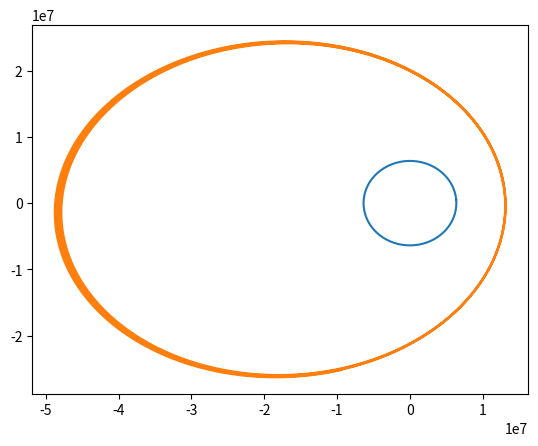

This chart was generated by the following Python code: (Note: this script raises an exception after producing the figure.)
##############################################################
# Euler code to calculate a satellite orbit                  #
##############################################################
# [redacted]
# 2022 04 19
##############################################################
# This code will calculate the path of an orbit given a 
#  specific velocity of the object and it's direction. 
#  It would probably be be better to have the whole calcuation 
#  go in reverse. But I didn't do that on purpose since we are
#  verifying that an elipse comes from a distance squared law
#  with this code.
##############################################################
# Load Libraries
import numpy as np                 # Numerical calculation library
import matplotlib.pyplot as plt    # Data plotting libary

##############################################################
# Initial conditions and physial setup constants
R=6371E3       # Radius of Earth in m
M=5.9E24       # Mass of plannet in Kg
m=0.020        # mass of our sattelite in kilograms
G=5.11E-11     # N*m**2/kg**2 Gravitational Constant
x0=2*R         # Initial x position in m (The Earth is at x = 0)
y0=0.5*R       # Initial y position in m (The Earth is at y = 0)
v0=6000.0       # Initial satellite velocity in m/s
thetadeg=100   # Satellite launch angle in degrees
             
##############################################################
## Set up the time steps and number of calcualtions
deltat=1.0        # Time steps of 0.01 seconds
ti=0              # starting at t=0
tf=300000         # final time in seconds
N=int((tf-ti)/deltat)  # calcualte how many time steps are in tf-ti seconds

##############################################################
# Preliminary calculations
pi=np.arccos(-1.0)         # calculate pi to machine percision
theta=thetadeg*pi/180      # calcualte theta in radians
vx1=v0*np.cos(theta)       # calculte the x component of the initial velocity
vy1=v0*np.sin(theta)       # calculte the y component of the initial velocity

##############################################################
# define and zero arrays
t=np.zeros((N))
x=np.zeros((N))
y=np.zeros((N))
vx=np.zeros((N))
vy=np.zeros((N))


##############################################################
## make an array of times to use
t=np.linspace(0,tf,num=N);
##############################################################
# Draw The Earth
r=R                               # distance from center in m
ThetaE0=0.00                      # initial angle in degrees
delta_ThetaE=5                    # change in angle in degrees
# calculate the number of points to use in our Earth drawing
Ne= int(360/delta_ThetaE)+1       # number of points
ye=np.zeros((Ne))
xe=np.zeros((Ne))
# Draw Circle to represent the Earth
ye[0]=0        # initial y positoin
xe[0]=r
thetaE=ThetaE0
for i in range (0,Ne):
    thetaE=thetaE+delta_ThetaE
    xe[i]=r*np.cos(thetaE*pi/180)
    ye[i]=r*np.sin(thetaE*pi/180)
plt.plot(xe, ye)

##############################################################
# now perform an Euler's Method Calculation
# now recalling that vx(i) already has a cos(theta) in it,
# we can use this to calculate the x part of the resistive
# force and likewise use vy(i) in calculating the y part of
# the resistive force. No explicit calculation of theta is
# necessary this way, and we save lots of computation time.
x=np.zeros((N))
y=np.zeros((N))
vx=np.zeros((N))
vy=np.zeros((N))

# Put the starting point in the arrays
x[0]=x0                        # initial x position
y[0]=y0                        # initial y positoin
vx[0]=vx1                      # initial x velocity
vy[0]=vy1                      # initial y velocity, what we give it

# Now calculate all the other points of the satellite path
print('working')
for i in range (0,N-1):
    r=np.sqrt(x[i]**2+y[i]**2)
    if x[i] != 0:
        theta=np.arctan(y[i]/x[i])
    else:
        theta=pi/2
        
    if y[i]>0 and x[i]<0:
       theta=pi+theta
    if y[i]<0 and x[i]<=0:
       theta=theta+pi
    if y[i]<0 and x[i]>0:
       theta=2*pi+theta
    if r<R:
       print("hit surface")
       break   #hit surface

    # Calculate the velocity and acceleration terms   
    fx=vx[i]
    gx=-np.cos(theta) * G*M/r**2
    fy=vy[i]
    gy=-np.sin(theta) * G*M/r**2
    
    # Take an Euler step
    x[i+1]=x[i]+deltat*fx
    y[i+1]=y[i]+deltat*fy
    vx[i+1]=vx[i]+deltat*gx
    vy[i+1]=vy[i]+deltat*gy   
print('done')

# Now plot our satellite path 
plt.plot(x[:i],y[:i])
plt.show()

# And that is the end of the program

###############################################################
##now perform an RK2 Method Calculation
# Put the starting point in the arrays
x[0]=x0                        # initial x position
y[0]=y0                        # initial y positoin
vx[0]=vx1                      # initial x velocity
vy[0]=vy1                      # initial y velocity, what we give it

for i in range (0,N-1):
    # Check to see if we hit the Earth
    r=np.sqrt(x[i]**2+y[i]**2)
    if x[i] != 0:
        theta=np.arctan(y[i]/x[i])
    else:
        theta=pi/2
        
    if y[i]>0 and x[i]<0:
       theta=pi+theta
    if y[i]<0 and x[i]<=0:
       theta=theta+pi
    if y[i]<0 and x[i]>0:
       theta=2*pi+theta
    if r<R:
       print("hit surface")
       break   #hit surface

    #calculate the velocity and acceleration terms
    fx=vx[i]
    gx=-np.cos(theta) * G*M/r**2
    fy=vy[i]
    gy=-np.sin(theta) * G*M/r**2
   
    #Start the RK2 step by calculating k values
    kx1=deltat*fx
    ky1=deltat*fy
    kvx1=deltat*gx
    kvy1=deltat*gy
    #now the RK step, 
    #thing as above to find the x abd y components of the velocity.
    
    fx2=vx[i]+kvx1/2
    gx2=-Rx/m
    fy2=vy[i]+kvy1/2
    gy2=-g-Ry/m
    #finally take the RK step.
    x[i+1]=x[i]+deltat*fx2
    y[i+1]=y[i]+deltat*fy2
    vx[i+1]=vx[i]+deltat*gx2
    vy[i+1]=vy[i]+deltat*gy2+Rexp*y[i]     # once again I have added in the 
                                            # expansion term
    #if y(i+1)<=0.0 , break, end
    
xRK=np.copy(x)
yRK=np.copy(y)

plt.plot(xnd,ynd, label='kinematic')
plt.plot(xEu,yEu, label='expansion')
plt.plot(xRK,yRK,label='RK')
plt.xlabel('x [m]')
plt.ylabel('y [m]')
leg=plt.legend();
